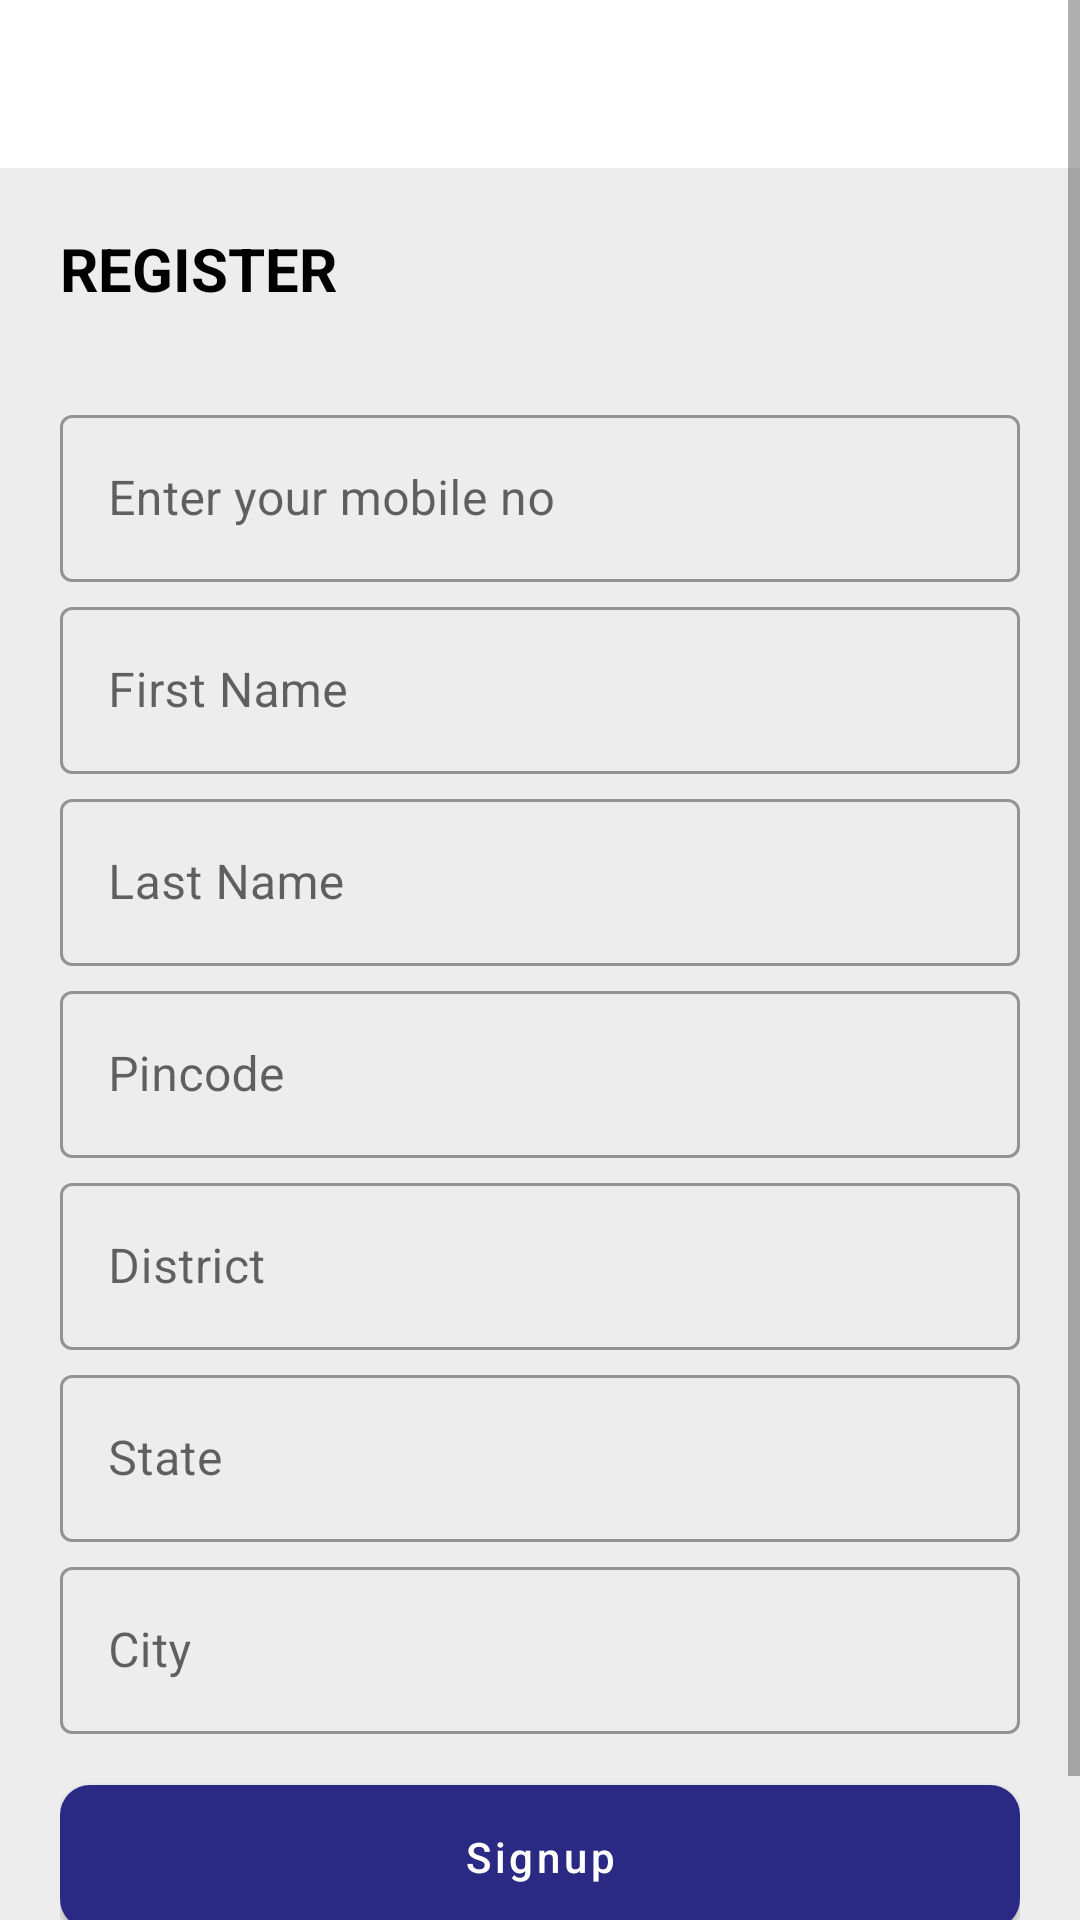

Here is an Android app screen rendered from its layout file. Give the layout XML and the strings, colors and styles it references.
<!-- AndroidManifest.xml: application theme Theme.ESSLoyaltyProgram -->
<!-- res/layout/fragment_signup.xml -->
<?xml version="1.0" encoding="utf-8"?>
<ScrollView
    xmlns:android="http://schemas.android.com/apk/res/android"
    xmlns:tools="http://schemas.android.com/tools"
    android:layout_width="match_parent"
    android:layout_height="match_parent"
    android:id="@+id/scrollView"
    android:background="#EDEDED"
    xmlns:app="http://schemas.android.com/apk/res-auto"
    app:layout_behavior="@string/appbar_scrolling_view_behavior"
    tools:context=".fragment.LoginFragment">
    <LinearLayout
        android:layout_width="match_parent"
        android:orientation="vertical"
        android:layout_height="match_parent">

    <LinearLayout
        android:layout_width="match_parent"
        android:layout_height="?attr/actionBarSize"
        android:background="@color/white"
        android:orientation="horizontal"/>
    <LinearLayout
        android:layout_width="match_parent"
        android:layout_height="match_parent"
        android:background="@color/white"
        android:orientation="vertical">
        <ImageView
            android:layout_width="@dimen/_100sdp"
            android:layout_height="@dimen/_100sdp"
            android:src="@drawable/ic_launcher_background"
            android:layout_gravity="center_horizontal"
            android:id="@+id/logo"
            android:scaleType="fitCenter"/>

        <ImageView
            android:id="@+id/loginImage"
            android:layout_width="match_parent"
            android:layout_height="@dimen/_280sdp"
            android:padding="@dimen/_30sdp"
            android:layout_gravity="center_horizontal"
            android:src="@drawable/mobile_signup" />

    </LinearLayout>
        <LinearLayout
            android:layout_width="match_parent"
            android:layout_height="wrap_content"
            android:layout_gravity="bottom"
            android:background="#EDEDED"
            android:orientation="vertical"
            android:padding="20dp">
            <TextView
                android:layout_width="wrap_content"
                android:layout_height="wrap_content"
                android:textSize="20sp"
                android:textStyle="bold"
                android:textColor="@color/black"
                android:layout_marginBottom="30dp"
                android:text="@string/register"/>

            <com.google.android.material.textfield.TextInputLayout
                android:layout_width="match_parent"
                android:layout_height="wrap_content"
                android:hint="@string/enter_your_mobile_no"
                android:layout_marginBottom="3dp"
                style="@style/Widget.MaterialComponents.TextInputLayout.OutlinedBox">

                <EditText
                    android:id="@+id/edtPhone"
                    android:layout_width="match_parent"
                    android:layout_height="wrap_content"
                    android:singleLine="true"
                    android:textColorHint="#909090"
                    android:textColor="@color/black"
                    android:inputType="number"
                    android:maxLength="10"
                    android:imeOptions="actionNext"/>
            </com.google.android.material.textfield.TextInputLayout>
            <com.google.android.material.textfield.TextInputLayout
                android:layout_width="match_parent"
                android:layout_height="wrap_content"
                android:hint="@string/first_name"
                android:layout_marginBottom="3dp"
                style="@style/Widget.MaterialComponents.TextInputLayout.OutlinedBox">

                <EditText
                    android:id="@+id/edtFirstName"
                    android:layout_width="match_parent"
                    android:layout_height="wrap_content"
                    android:singleLine="true"

                    android:textColorHint="#909090"
                    android:textColor="@color/black"
                    android:imeOptions="actionNext"/>
            </com.google.android.material.textfield.TextInputLayout>
            <com.google.android.material.textfield.TextInputLayout
                android:layout_width="match_parent"
                android:layout_height="wrap_content"
                android:hint="@string/last_name"
                android:layout_marginBottom="3dp"
                style="@style/Widget.MaterialComponents.TextInputLayout.OutlinedBox">

                <EditText
                    android:id="@+id/edtLastName"
                    android:layout_width="match_parent"
                    android:layout_height="wrap_content"
                    android:singleLine="true"

                    android:textColorHint="#909090"
                    android:textColor="@color/black"
                    android:imeOptions="actionNext"/>
            </com.google.android.material.textfield.TextInputLayout>
            <com.google.android.material.textfield.TextInputLayout
                android:layout_width="match_parent"
                android:layout_height="wrap_content"
                android:hint="@string/pincode"
                android:layout_marginBottom="3dp"
                style="@style/Widget.MaterialComponents.TextInputLayout.OutlinedBox">

                <EditText
                    android:id="@+id/edtPinCode"
                    android:layout_width="match_parent"
                    android:layout_height="wrap_content"
                    android:singleLine="true"

                    android:textColorHint="#909090"
                    android:textColor="@color/black"
                    android:inputType="number"
                    android:maxLength="6"
                    android:imeOptions="actionNext"/>
            </com.google.android.material.textfield.TextInputLayout>
            <com.google.android.material.textfield.TextInputLayout
                android:layout_width="match_parent"
                android:layout_height="wrap_content"
                android:hint="@string/district"
                android:layout_marginBottom="3dp"
                style="@style/Widget.MaterialComponents.TextInputLayout.OutlinedBox">

                <EditText
                    android:id="@+id/edtDistrict"
                    android:layout_width="match_parent"
                    android:layout_height="wrap_content"
                    android:singleLine="true"
                    android:textColorHint="#909090"
                    android:textColor="@color/black"
                    android:imeOptions="actionNext"/>
            </com.google.android.material.textfield.TextInputLayout>

            <com.google.android.material.textfield.TextInputLayout
                android:layout_width="match_parent"
                android:layout_height="wrap_content"
                android:hint="@string/state"
                android:layout_marginBottom="3dp"
                style="@style/Widget.MaterialComponents.TextInputLayout.OutlinedBox">

                <EditText
                    android:id="@+id/edtState"
                    android:layout_width="match_parent"
                    android:layout_height="wrap_content"
                    android:singleLine="true"
                    android:textColorHint="#909090"
                    android:textColor="@color/black"
                    android:imeOptions="actionNext"/>
            </com.google.android.material.textfield.TextInputLayout>

            <com.google.android.material.textfield.TextInputLayout
                android:layout_width="match_parent"
                android:layout_height="wrap_content"
                android:hint="@string/city"
                android:layout_marginBottom="3dp"
                style="@style/Widget.MaterialComponents.TextInputLayout.OutlinedBox">

                <EditText
                    android:id="@+id/edtCity"
                    android:layout_width="match_parent"
                    android:layout_height="wrap_content"
                    android:singleLine="true"
                    android:textColorHint="#909090"
                    android:textColor="@color/black"
                    android:imeOptions="actionDone"/>
            </com.google.android.material.textfield.TextInputLayout>


            <TextView
                android:layout_width="wrap_content"
                android:layout_height="wrap_content"
                android:text="@string/please_enter_your_phone_number"
                android:textColor="@color/red"
                android:textSize="12sp"
                android:visibility="gone"
                android:id="@+id/errorMsg"/>

            <com.google.android.material.button.MaterialButton
                android:layout_width="match_parent"
                android:layout_height="60dp"
                android:text="@string/signup"
                app:elevation="0dp"
                android:textAllCaps="false"
                app:cornerRadius="10dp"
                android:layout_marginTop="8dp"
                android:layout_marginBottom="4dp"
                android:id="@+id/btnSignUp"/>
            <LinearLayout
                android:layout_width="match_parent"
                android:layout_height="wrap_content"
                android:orientation="horizontal"
                android:gravity="center">
                <TextView
                    android:layout_width="wrap_content"
                    android:layout_height="wrap_content"
                    android:layout_gravity="center_horizontal"
                    android:text="@string/already_have_an_account"
                    android:textColor="@color/black"/>
                <TextView
                    android:layout_width="wrap_content"
                    android:layout_height="wrap_content"
                    android:layout_gravity="center_horizontal"
                    android:text="@string/login"
                    android:id="@+id/goToLogin"
                    android:textColor="@color/colorPrimary"/>
            </LinearLayout>



        </LinearLayout>
    </LinearLayout>


</ScrollView>
<!-- resources referenced by this layout -->
<resources>
  <color name="black">#FF000000</color>
  <color name="colorPrimary">#2A2A85</color>
  <color name="red">#FF0000</color>
  <color name="white">#FFFFFFFF</color>
  <!-- drawable mobile_signup: vector/xml drawable (drawable, 27999 chars, omitted) -->
  <string name="already_have_an_account">Already have an account ?</string>
  <string name="city">City</string>
  <string name="district">District</string>
  <string name="enter_your_mobile_no">Enter your mobile no</string>
  <string name="first_name">First Name</string>
  <string name="last_name">Last Name</string>
  <string name="login">Login</string>
  <string name="pincode">Pincode</string>
  <string name="please_enter_your_phone_number">Please enter your phone number.</string>
  <string name="register">REGISTER</string>
  <string name="signup">Signup</string>
  <string name="state">State</string>
  <style name="Theme.ESSLoyaltyProgram" parent="ESSLoyaltyProgram" />
  <style name="ESSLoyaltyProgram" parent="Theme.MaterialComponents.Light.NoActionBar.Bridge">
  
          <item name="colorPrimary">@color/colorPrimary</item>
          <item name="colorPrimaryDark">@color/toolbarColor</item>
          <item name="windowActionBar">false</item>
          <item name="windowNoTitle">true</item>
          <item name="android:windowLightStatusBar" tools:targetApi="m">true</item>
      </style>
  <color name="toolbarColor">#F3F2FF</color>
</resources>
